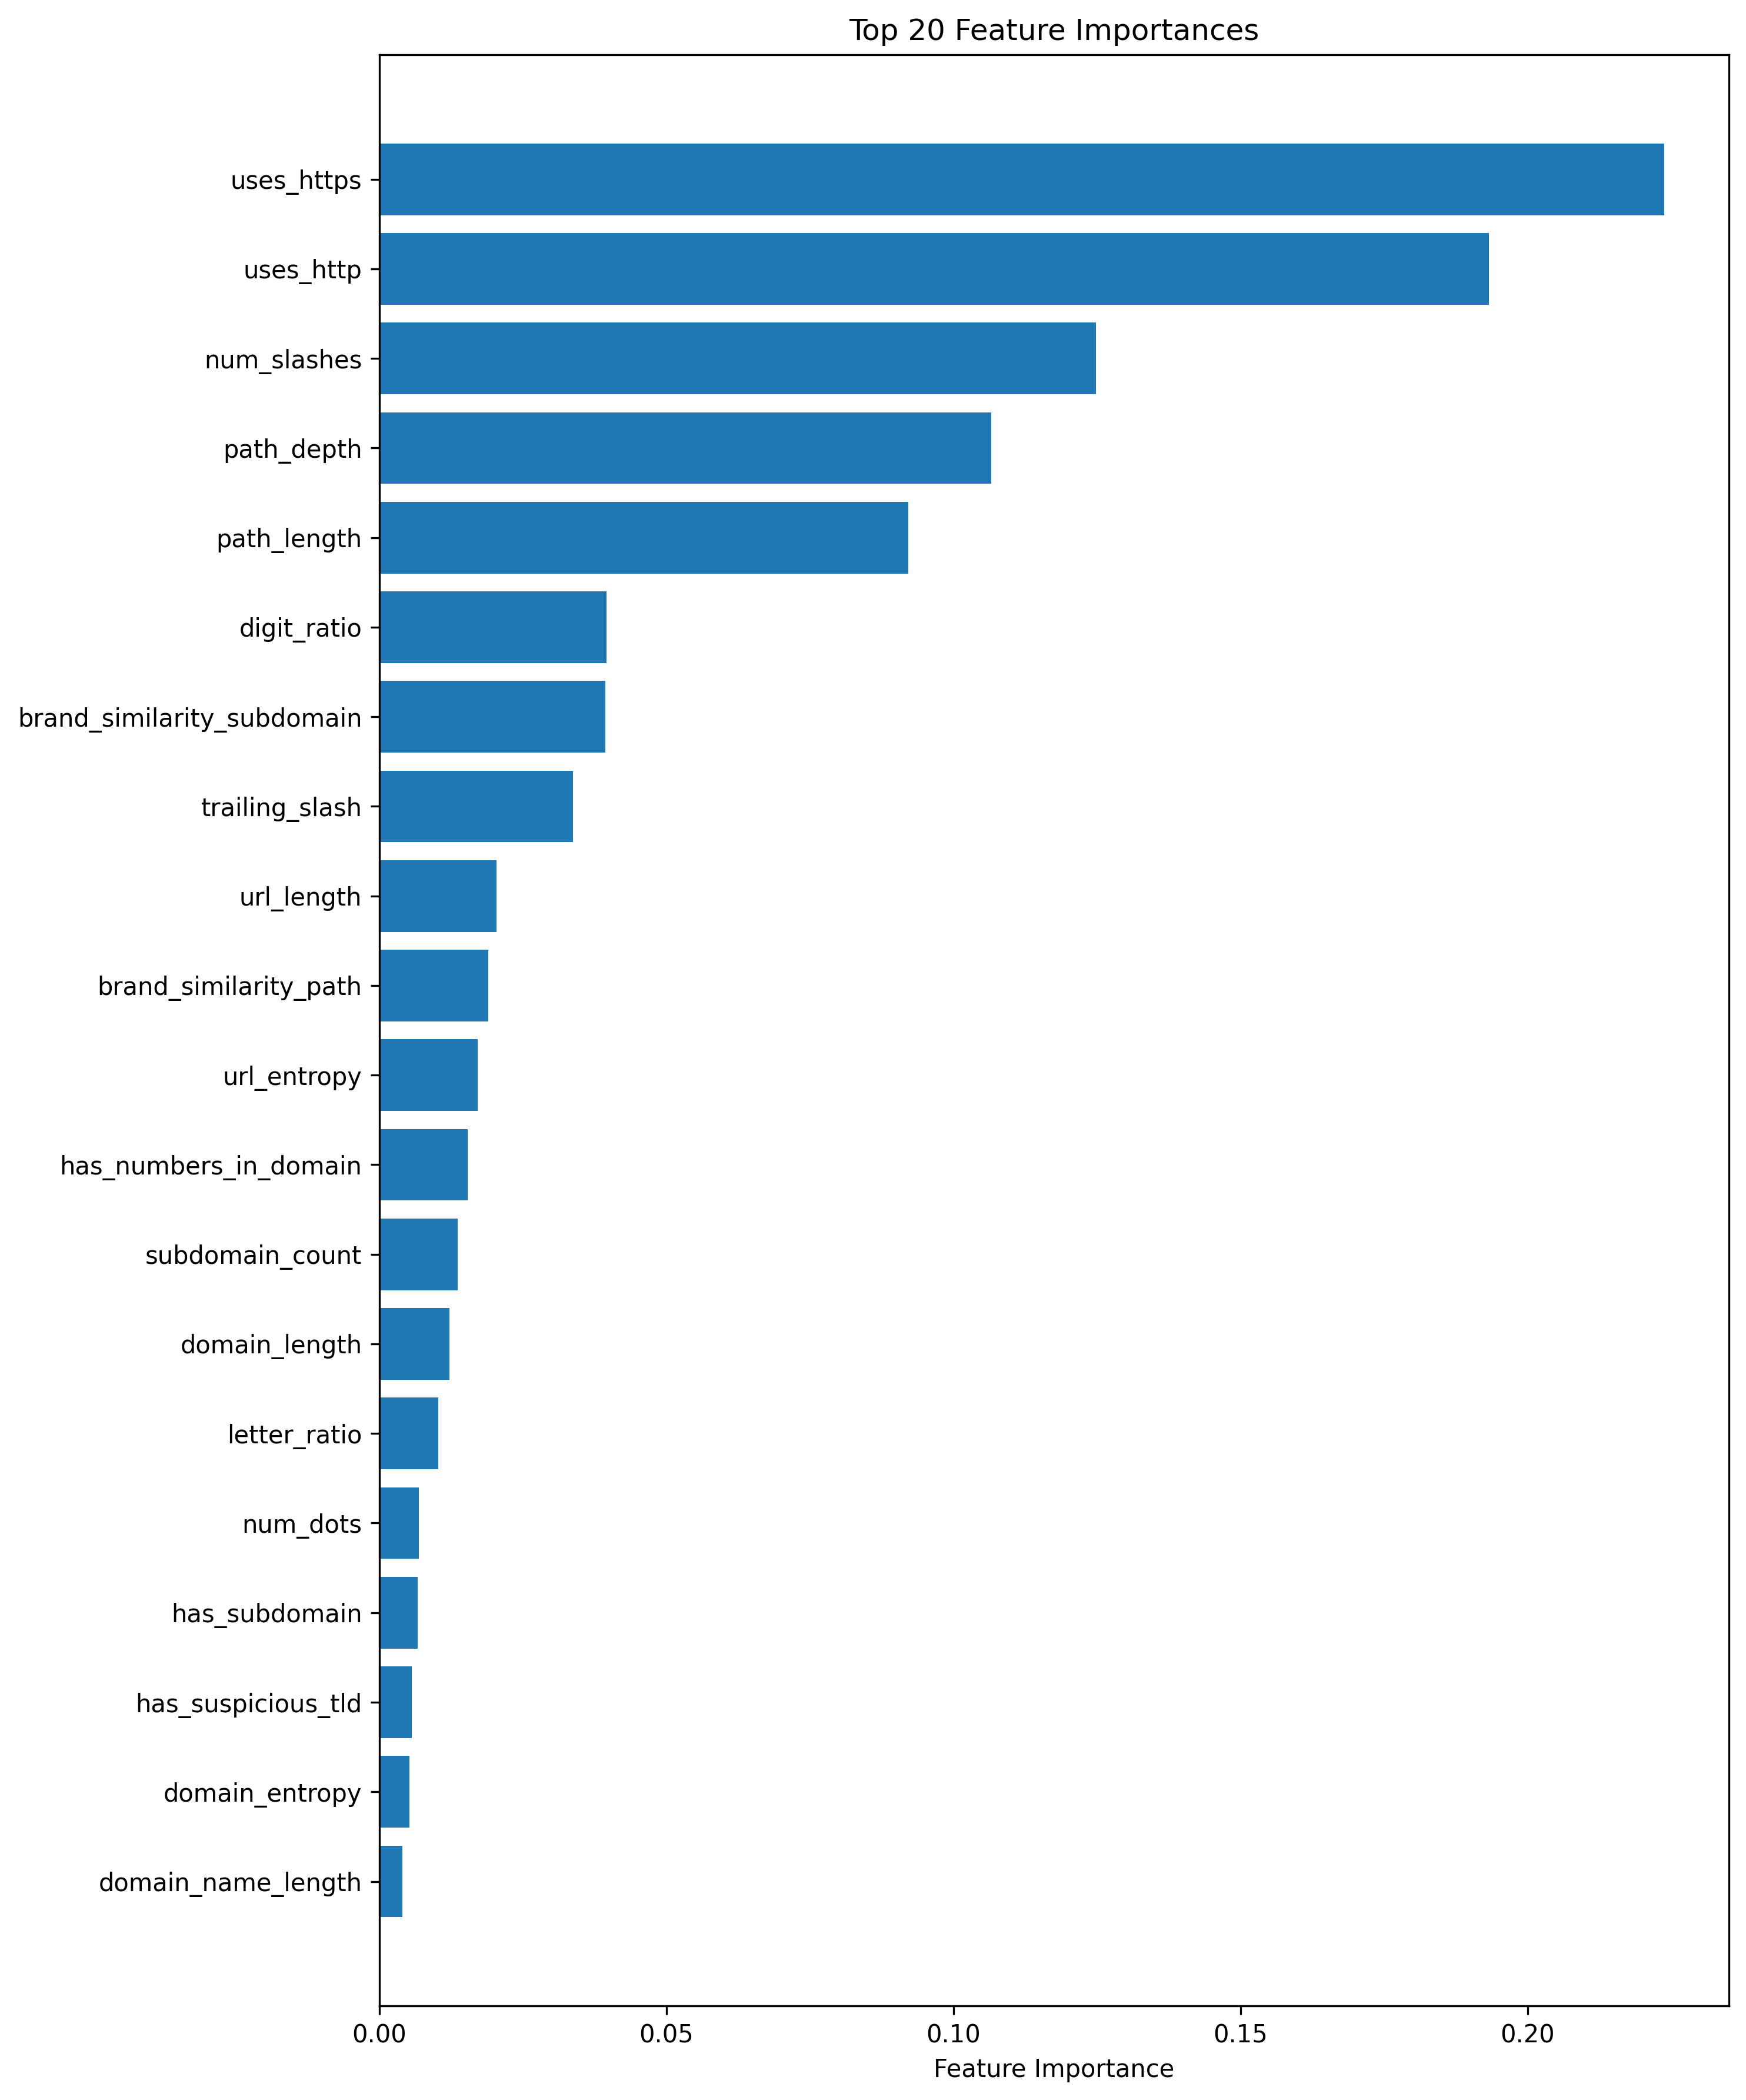

Values plotted in this chart, from the file beside it:
feature, importance
uses_https, 0.2238
uses_http, 0.1932
num_slashes, 0.1248
path_depth, 0.1066
path_length, 0.09211
digit_ratio, 0.0396
brand_similarity_subdomain, 0.03932
trailing_slash, 0.0337
url_length, 0.02041
brand_similarity_path, 0.01898
url_entropy, 0.01717
has_numbers_in_domain, 0.01535
subdomain_count, 0.01364
domain_length, 0.01221
letter_ratio, 0.01028
num_dots, 0.006905
has_subdomain, 0.00669
has_suspicious_tld, 0.005696
domain_entropy, 0.005281
domain_name_length, 0.003997
special_char_ratio, 0.00236
num_hyphens, 0.002273
brand_similarity_registered, 0.001762
tld_length, 0.00141
has_suspicious_keywords, 0.001044
num_question_marks, 0.0005836
has_file_extension, 0.0002863
brand_mismatch, 0.0002181
brand_in_registered_domain, 8.349292102108792e-05
brand_in_subdomain, 6.792419773474943e-05
suspicious_brand_usage, 4.716457673197245e-05
num_equals, 2.117228581609259e-05
brand_homograph, 1.528570016182105e-05
has_shortener, 1.1073590962437464e-05
query_length, 8.095045577119166e-06
num_underscores, 2.4537511304810597e-06
brand_in_path_or_query, 1.9030217617869155e-06
has_at_symbol, 1.3308914567892026e-06
num_params, 4.770781038697897e-07
num_percentages, 4.5793788961290404e-07
suspicious_file_ext, 3.3028804339965113e-07
has_suspicious_params, 0.0
has_port, 0.0
num_ampersands, 0.0
obfuscation_ratio, 0.0
has_ip, 0.0
double_slash, 0.0
has_obfuscation, 0.0
has_mixed_case, 0.0
num_obfuscated_chars, 0.0
